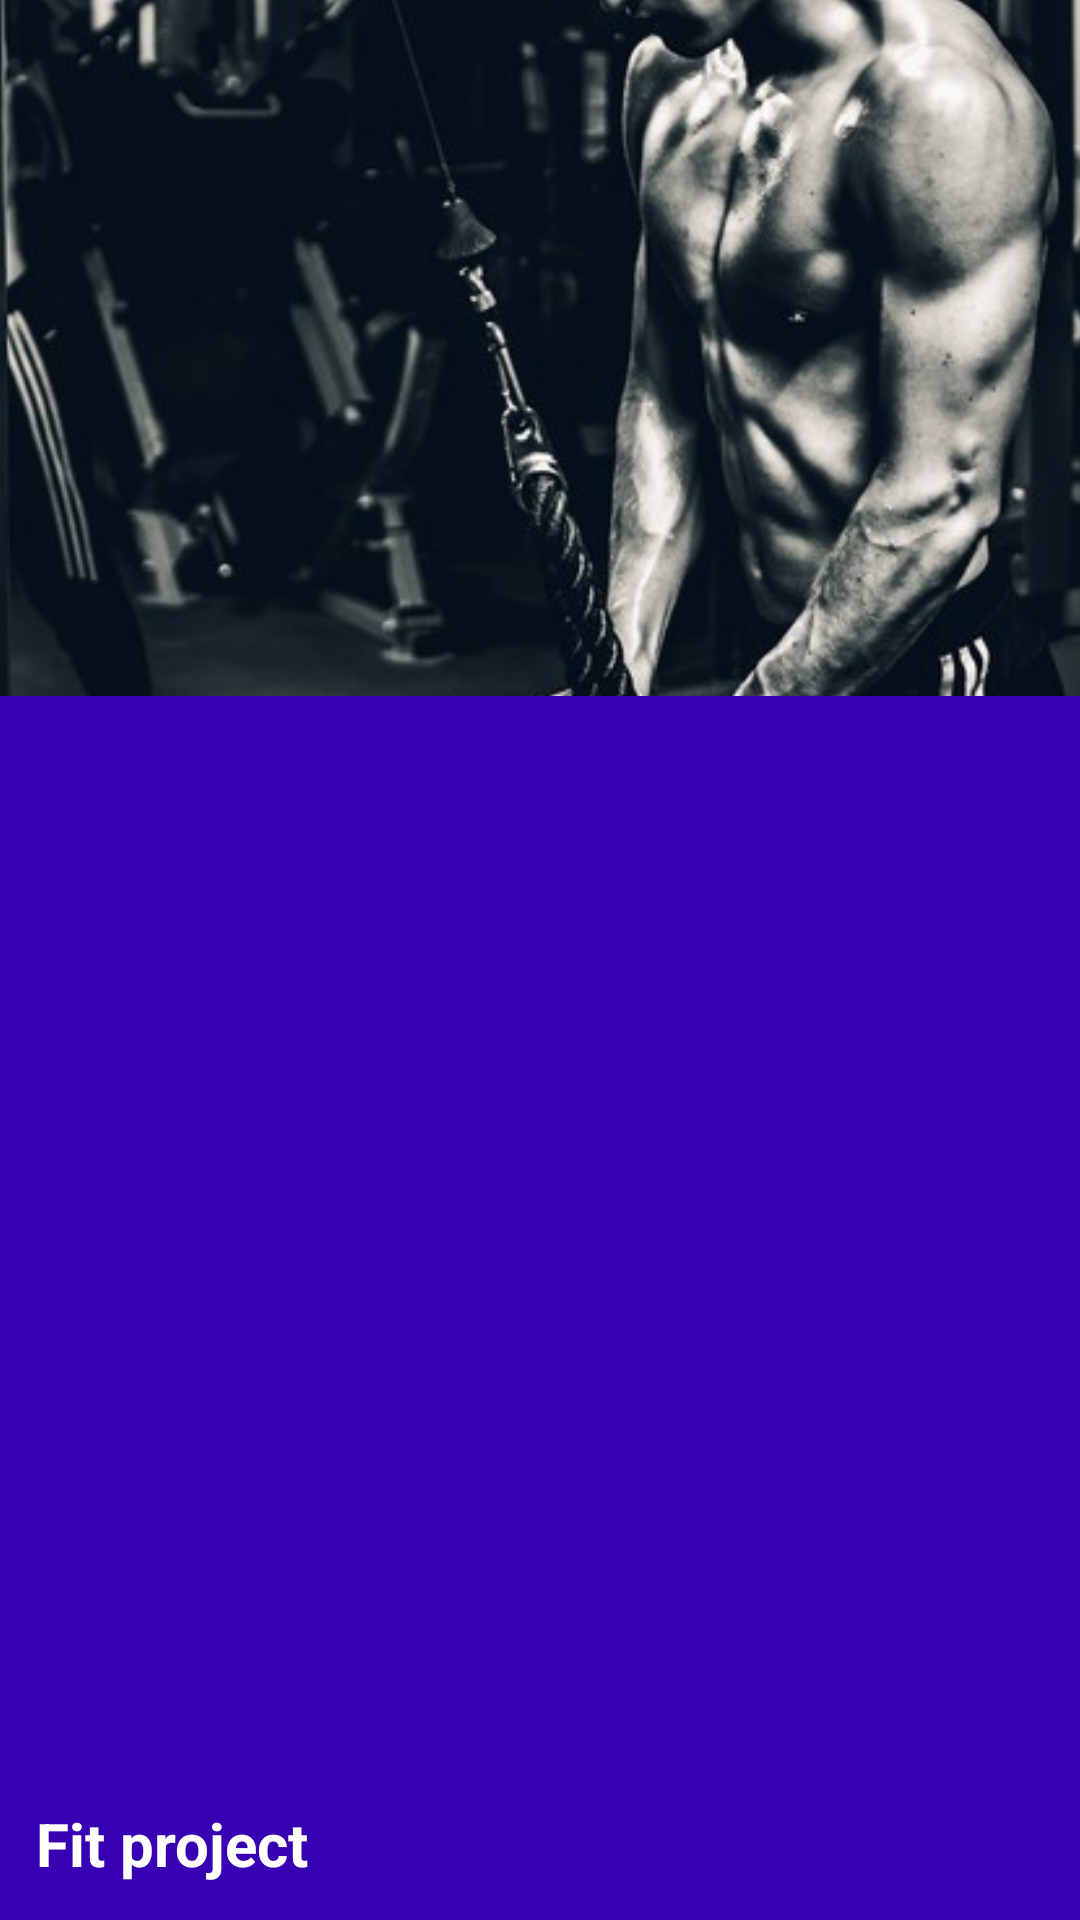

Reconstruct the res/layout file that produces this screen, plus the resources it refers to.
<!-- AndroidManifest.xml: application theme Theme.FitProject -->
<!-- res/layout/nav_drawer_header.xml -->
<?xml version="1.0" encoding="utf-8"?>
<androidx.constraintlayout.widget.ConstraintLayout xmlns:android="http://schemas.android.com/apk/res/android"
    xmlns:app="http://schemas.android.com/apk/res-auto"
    xmlns:tools="http://schemas.android.com/tools"
    android:layout_width="match_parent"
    android:layout_height="192dp"
    android:background="?attr/colorPrimaryDark"
    android:gravity="bottom"
    android:orientation="vertical"
    android:theme="@style/ThemeOverlay.AppCompat.Dark">

    <ImageView
        android:id="@+id/header_imageview"
        android:layout_width="607dp"
        android:layout_height="232dp"
        android:layout_centerInParent="true"
        android:scaleType="centerCrop"
        android:src="@drawable/label"
        app:layout_constraintBottom_toBottomOf="parent"
        app:layout_constraintEnd_toEndOf="parent"
        app:layout_constraintHorizontal_bias="0.618"
        app:layout_constraintStart_toStartOf="parent"
        app:layout_constraintTop_toTopOf="parent"
        app:layout_constraintVertical_bias="0.0" />

    <TextView
        android:layout_width="wrap_content"
        android:layout_height="wrap_content"
        android:layout_alignParentStart="true"
        android:layout_centerVertical="true"
        android:padding="12dip"
        android:text="Fit project"
        android:textColor="#ffffffff"
        android:textSize="20sp"
        android:textStyle="bold"
        app:layout_constraintBottom_toBottomOf="parent"
        app:layout_constraintEnd_toEndOf="parent"
        app:layout_constraintHorizontal_bias="0.0"
        app:layout_constraintStart_toStartOf="parent"
        app:layout_constraintTop_toTopOf="parent"
        app:layout_constraintVertical_bias="1.0" />

</androidx.constraintlayout.widget.ConstraintLayout>
<!-- resources referenced by this layout -->
<resources>
  <!-- drawable label: jpg bitmap (drawable, 70182 bytes) -->
  <style name="Theme.FitProject" parent="Theme.MaterialComponents.DayNight.NoActionBar">
          
          <item name="colorPrimary">@color/purple_500</item>
          <item name="colorPrimaryVariant">@color/purple_700</item>
          <item name="colorOnPrimary">@color/white</item>
          
          <item name="colorSecondary">@color/teal_200</item>
          <item name="colorSecondaryVariant">@color/teal_700</item>
          <item name="colorOnSecondary">@color/black</item>
          
          <item name="android:statusBarColor" tools:targetApi="l">?attr/colorPrimaryVariant</item>
          
          <item name="android:windowTranslucentStatus">true</item>
      </style>
  <color name="purple_500">#9C27B0</color>
  <color name="purple_700">#7B1FA2</color>
  <color name="white">#FFFFFFFF</color>
  <color name="teal_200">#80CBC4</color>
  <color name="teal_700">#00796B</color>
  <color name="black">#FF000000</color>
</resources>
